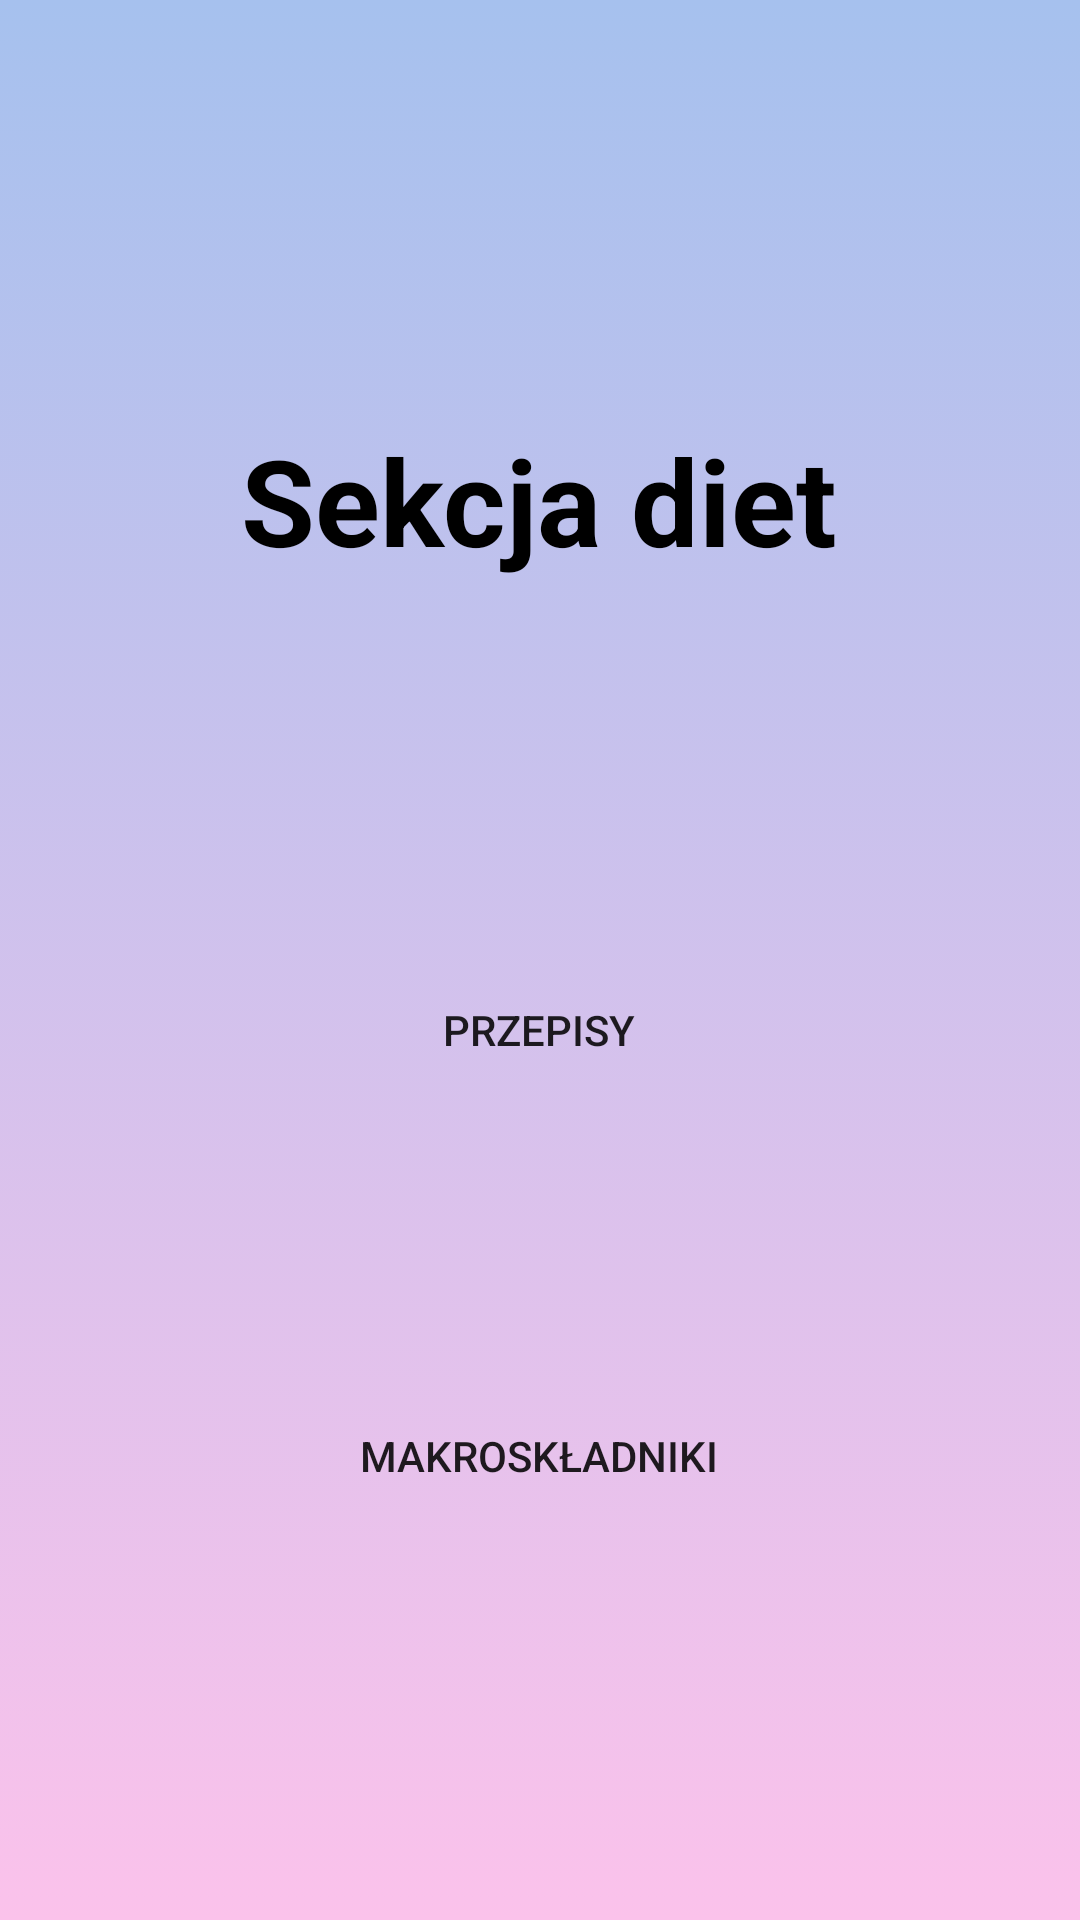

Write the Android layout XML for this screen, with the resource values it uses.
<!-- AndroidManifest.xml: application theme Theme.Praca_Magisterska_AMTP -->
<!-- res/layout/activity_dla_kobiet_diety.xml -->
<?xml version="1.0" encoding="utf-8"?>
<androidx.constraintlayout.widget.ConstraintLayout xmlns:android="http://schemas.android.com/apk/res/android"
    xmlns:app="http://schemas.android.com/apk/res-auto"
    xmlns:tools="http://schemas.android.com/tools"
    android:layout_width="match_parent"
    android:layout_height="match_parent"
    tools:context=".Dla_Kobiet_Diety"
    android:background="@drawable/gradient_bck">

    <TextView
        android:id="@+id/textView4"
        android:layout_width="wrap_content"
        android:layout_height="wrap_content"
        android:layout_marginTop="140dp"
        android:text="Sekcja diet"
        android:textStyle="bold"
        android:textColor="@color/black"
        android:textSize="40dp"
        app:layout_constraintEnd_toEndOf="parent"
        app:layout_constraintHorizontal_bias="0.498"
        app:layout_constraintStart_toStartOf="parent"
        app:layout_constraintTop_toTopOf="parent" />

    <Button
        android:id="@+id/button_dla_kobiet_diety_przepisy"
        android:layout_width="200dp"
        android:layout_height="100dp"
        android:layout_marginTop="100dp"
        android:background="@drawable/button_shape"
        android:backgroundTint="#599171"
        android:text="Przepisy"
        app:layout_constraintEnd_toEndOf="parent"
        app:layout_constraintHorizontal_bias="0.498"
        app:layout_constraintStart_toStartOf="parent"
        app:layout_constraintTop_toBottomOf="@+id/textView4" />

    <Button
        android:id="@+id/button_dla_kobiet_diety_zapotrzebowaniekal"
        android:layout_width="200dp"
        android:layout_height="100dp"
        android:background="@drawable/button_shape"
        android:backgroundTint="#599171"
        android:text="Makroskładniki"
        app:layout_constraintBottom_toBottomOf="parent"
        app:layout_constraintEnd_toEndOf="parent"
        app:layout_constraintHorizontal_bias="0.498"
        app:layout_constraintStart_toStartOf="parent"
        app:layout_constraintTop_toBottomOf="@+id/button_dla_kobiet_diety_przepisy"
        app:layout_constraintVertical_bias="0.287" />


</androidx.constraintlayout.widget.ConstraintLayout>
<!-- resources referenced by this layout -->
<resources>
  <color name="black">#FF000000</color>
  <!-- drawable gradient_bck (drawable) -->
  <?xml version="1.0" encoding="utf-8"?>
  <selector xmlns:android="http://schemas.android.com/apk/res/android">
  
      <item>
          <shape>
          <gradient
              android:angle="90"
              android:startColor="#fbc2eb"
              android:endColor="#a6c1ee"
              />
  
          </shape>
      </item>
  </selector>
  <style name="Theme.Praca_Magisterska_AMTP" parent="Theme.AppCompat.Light.NoActionBar">
          
          <item name="colorPrimary">@color/purple_500</item>
          <item name="colorPrimaryVariant">@color/purple_700</item>
          <item name="colorOnPrimary">@color/white</item>
          
          <item name="colorSecondary">@color/teal_200</item>
          <item name="colorSecondaryVariant">@color/teal_700</item>
          <item name="colorOnSecondary">@color/black</item>
          
          <item name="android:statusBarColor" tools:targetApi="l">?attr/colorPrimaryVariant</item>
          
      </style>
  <color name="purple_500">#FF6200EE</color>
  <color name="purple_700">#FF3700B3</color>
  <color name="white">#FFFFFFFF</color>
  <color name="teal_200">#FF03DAC5</color>
  <color name="teal_700">#FF018786</color>
</resources>
